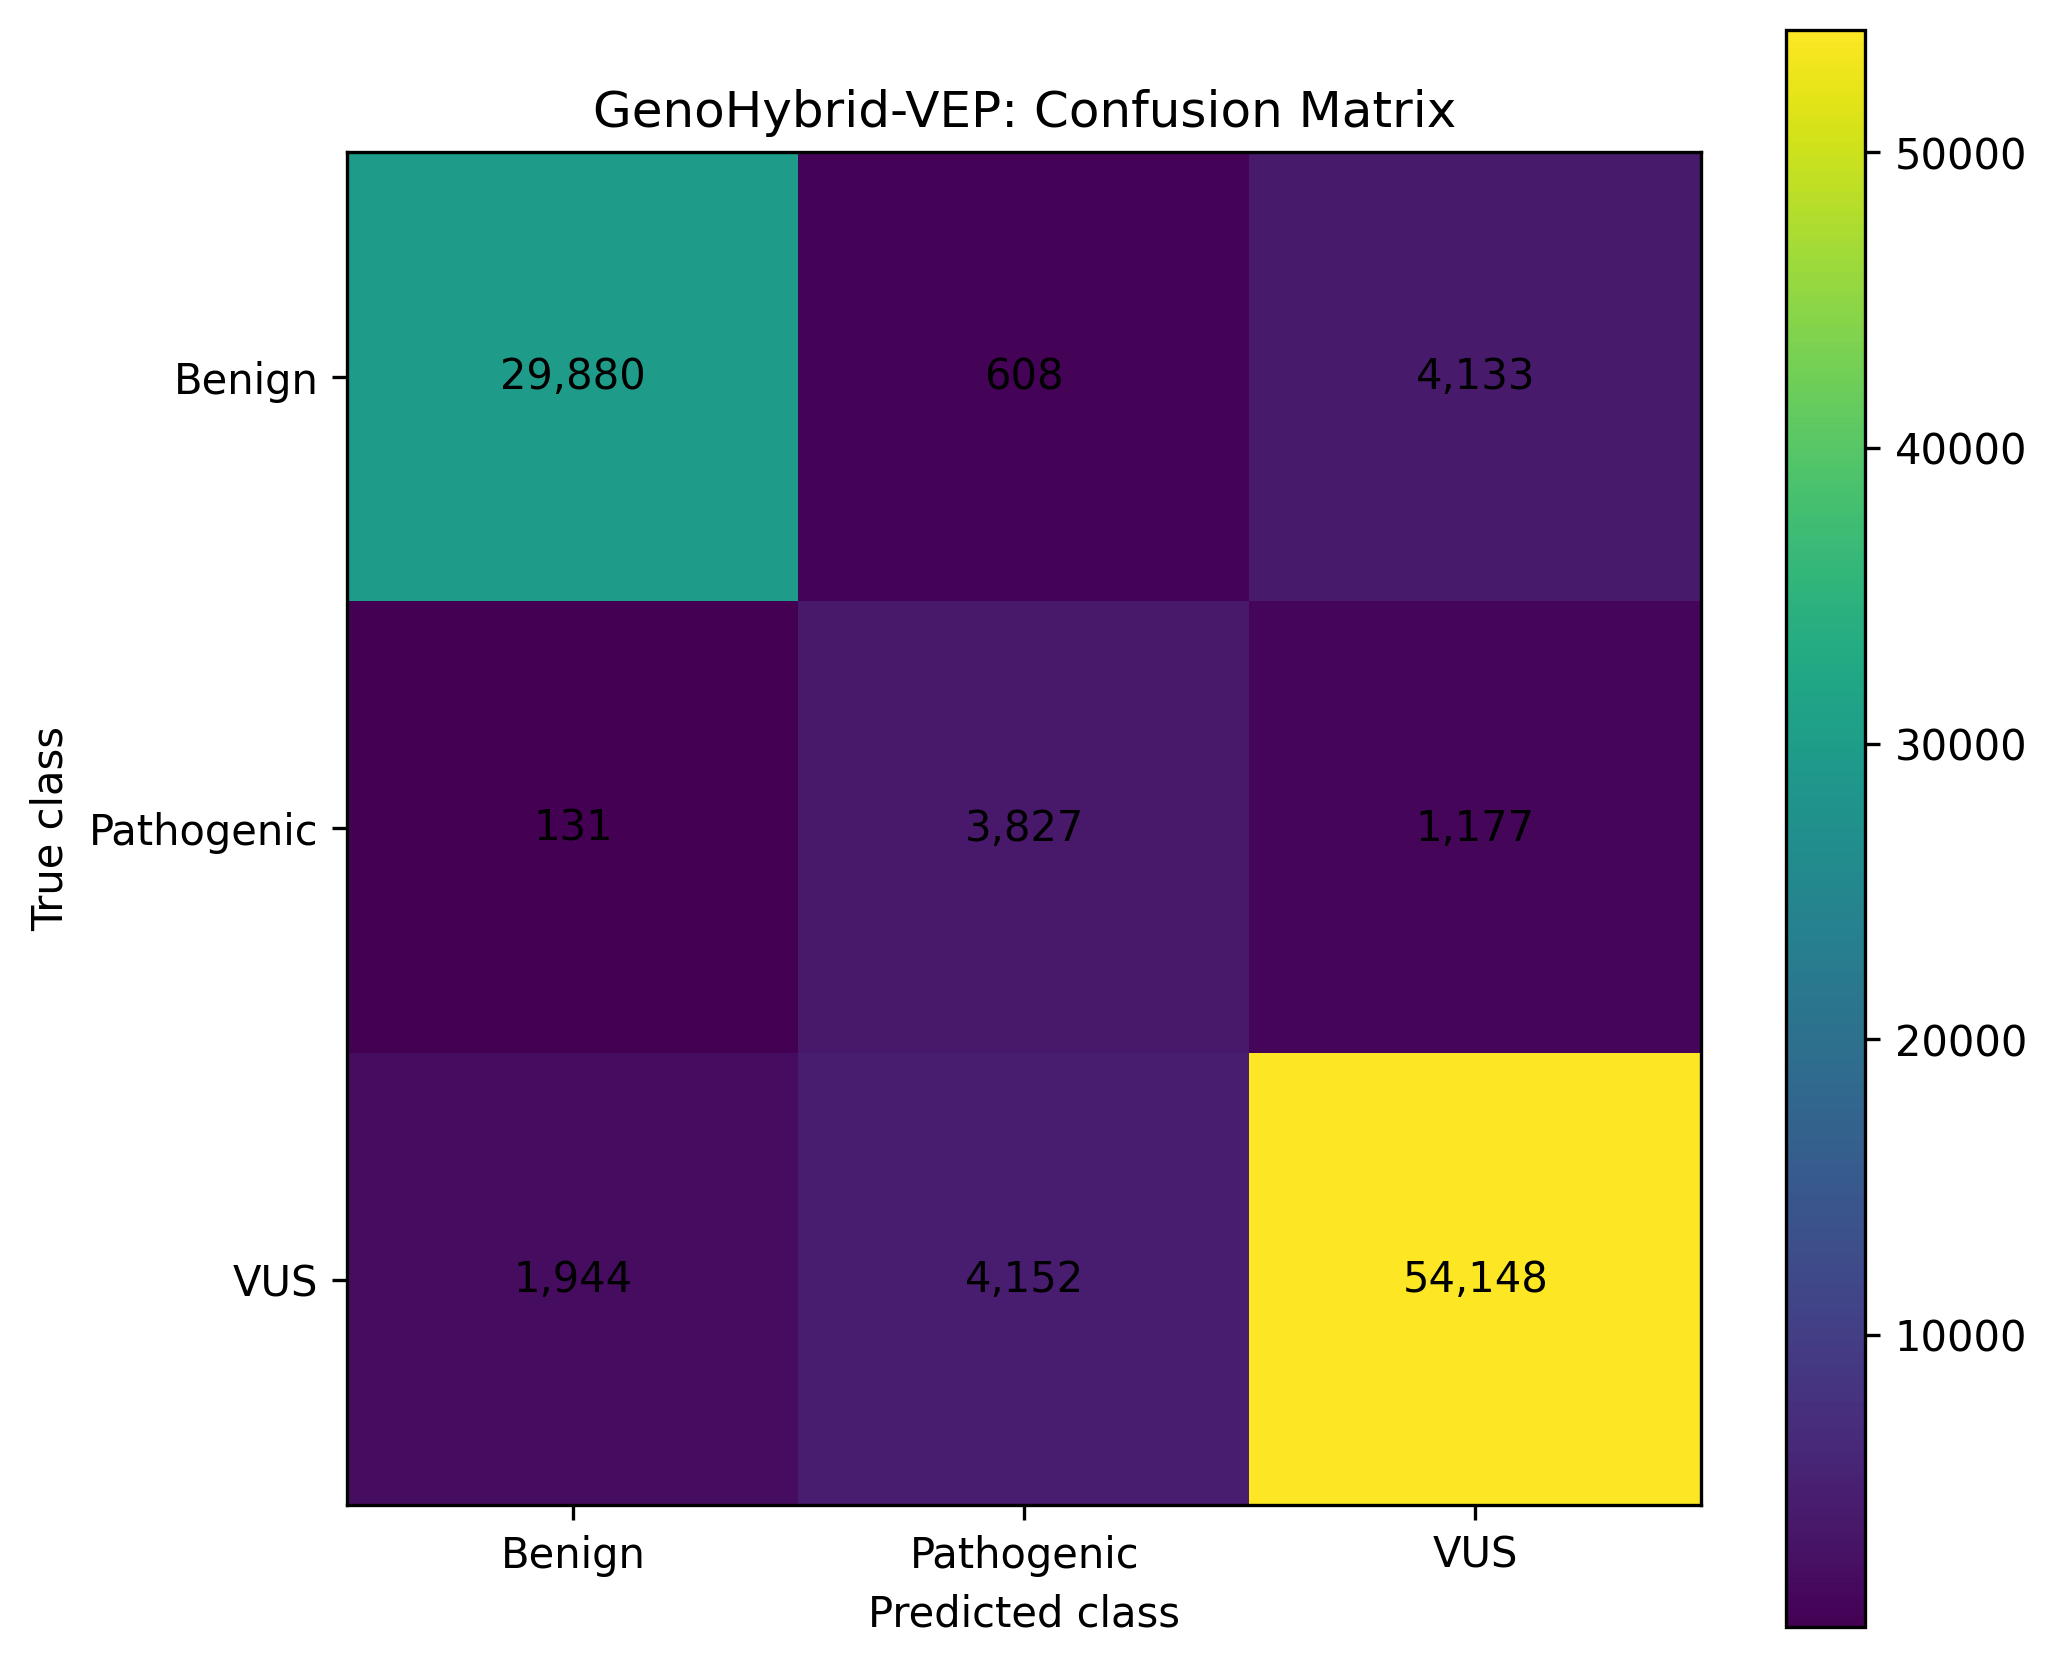

Data behind this chart, as committed beside it:
, Pred Benign, Pred Pathogenic, Pred VUS
True Benign, 29880, 608, 4133
True Pathogenic, 131, 3827, 1177
True VUS, 1944, 4152, 54148
